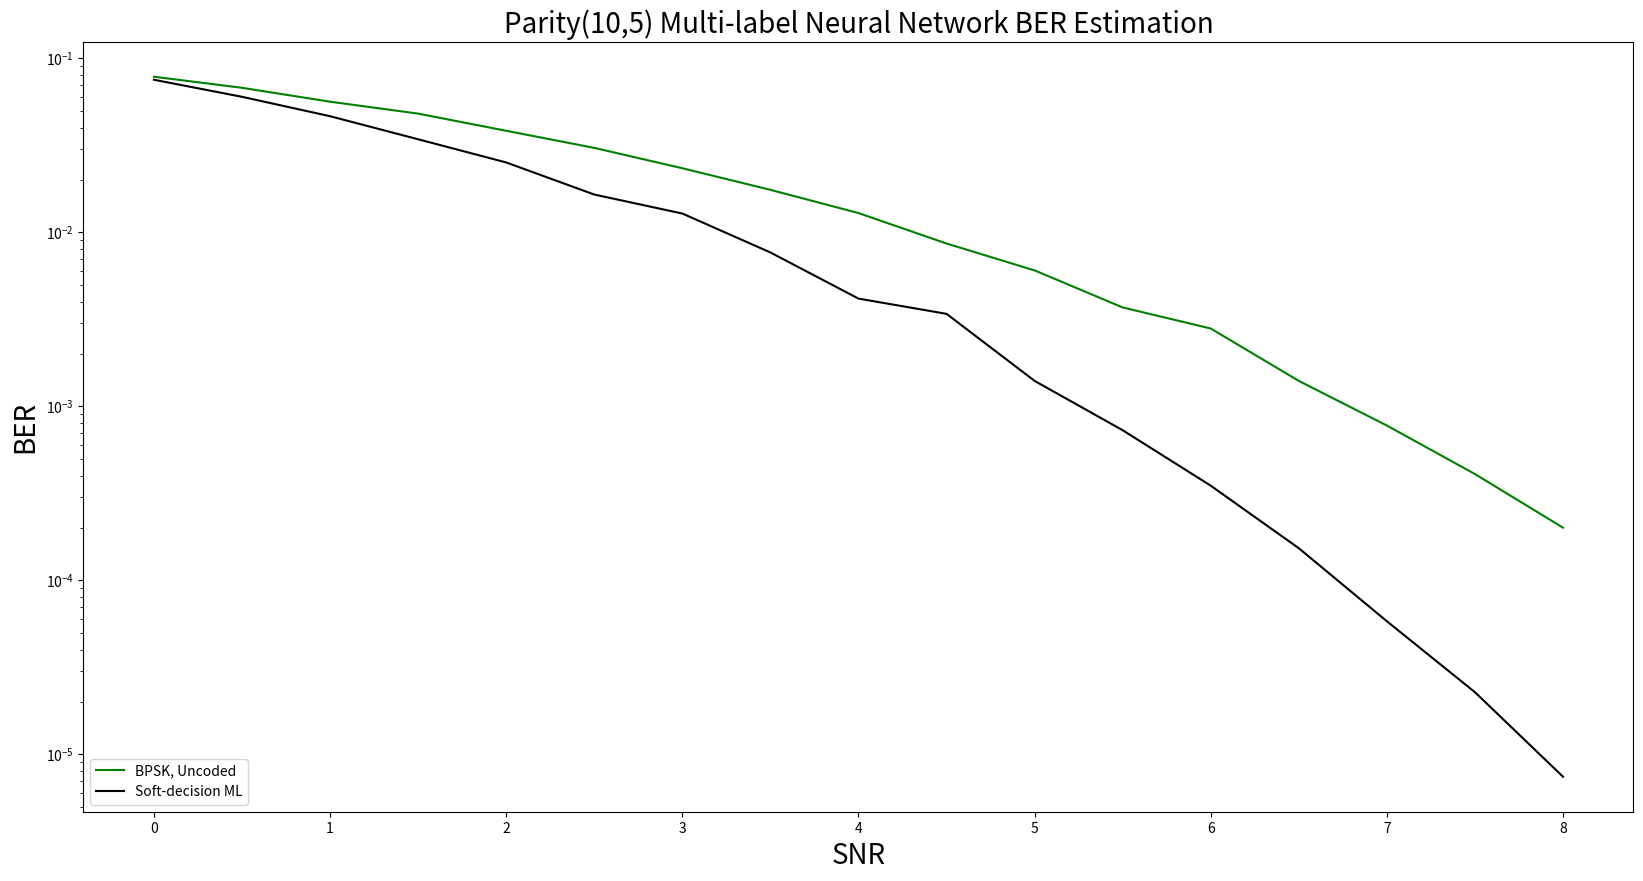

The matplotlib source for this figure:
import matplotlib.pyplot as plt

# Data Storage Reference:
SNR = [0, 0.5, 1, 1.5, 2, 2.5, 3, 3.5, 4, 4.5, 5, 5.5, 6, 6.5, 7, 7.5, 8.0]

BER_uncoded_BPSK = [0.07834, 0.06766, 0.0563, 0.04808, 0.03832, 0.03056, 0.02334, 0.01754, # 0~3.5
                0.0129, 0.00862, 0.00604, 0.0037, 0.0028, 0.0013996, 0.00077552, 0.000408159, 0.0002008 # 4.0~8.0
                ]
BER_SDML = [0.07526, 0.06006, 0.04646, 0.03424, 0.0252, 0.01648, 0.01282, 0.00766, # 0~3.5
        0.00416, 0.0034, 0.0014, 0.000729, 0.00035, 0.000153, 5.82178e-05, 2.277e-05, 7.44186e-06 # 4.0~8.0
        ]

BER_MLNN_100 = [0.0, 0.0, 0.0, 0.0, 0.05, 0.0, 0.0, 0.0, # 0~3.5
        0.0, 0.0, 0.0, 0.0, 0.05, 0.0, 0.0, 0.0] # 4~8.0

BER_MLNN_50_50 = [0.0, 0.0, 0.0, 0.0, 0.05, 0.0, 0.0, 0.0, # 0~3.5
        0.0, 0.0, 0.0, 0.0, 0.05, 0.0, 0.0, 0.0] # 4~8.0

BER_MLNN_100_100 = [0.0, 0.0, 0.0, 0.0, 0.05, 0.0, 0.0, 0.0, # 0~3.5
        0.0, 0.0, 0.0, 0.0, 0.0, 0.0, 0.0, 0.05, 0.0] # 4~8.0


def nnplot():
    plt.figure(figsize=(20, 10))
    plt.semilogy(SNR, BER_uncoded_BPSK, label='BPSK, Uncoded', color = "green")
    plt.semilogy(SNR, BER_SDML, label='Soft-decision ML', color = "black")
    # plt.semilogy(SNR, BER_MLNN_100, marker='D', label='N=100', color = "pink", linestyle='--')
    # plt.semilogy(SNR, BER_MLNN_50_50, marker='o', label='N1=50, N2=50', color = "orange", linestyle='--')
    # plt.semilogy(SNR, BER_MLNN_100_100, marker='v', label='N1=100, N2=100', color = "red", linestyle='--')

    plt.xlabel('SNR', fontsize=20)
    plt.ylabel('BER', fontsize=20)
    plt.title('Parity(10,5) Multi-label Neural Network BER Estimation', fontsize=20)
    plt.legend([
        'BPSK, Uncoded',
        'Soft-decision ML',
        # 'N=100, Article',
        # 'N=100',
        # 'N1=50, N2=50',
        # 'N1=100, N2=100'
    ], loc='lower left')
    # Display the Plot
    plt.show()

def main():
    # originalplot()
    nnplot()

if __name__ == '__main__':
    main()